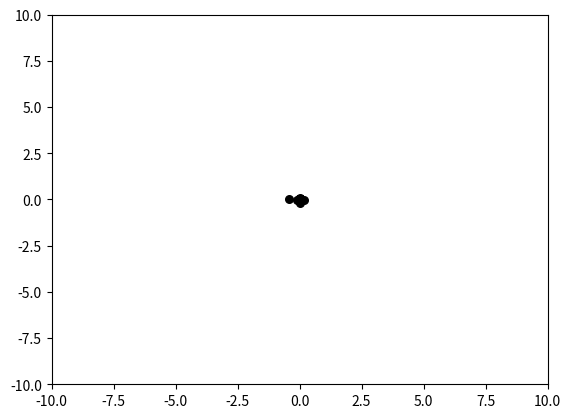

The script that saved this image:
import numpy as np
import matplotlib.pyplot as plt


class PSO(object):
    def __init__(self, population_size, max_steps):
        self.w = 0.6  # 惯性权重
        self.c1 = self.c2 = 2 #c1:认知，c2：社会
        self.population_size = population_size  # 粒子群数量
        self.dim = 2  # 搜索空间的维度
        self.max_steps = max_steps  # 迭代次数
        self.x_bound = [-10, 10]  # 解空间范围
        self.x = np.random.uniform(self.x_bound[0], self.x_bound[1],
                                   (self.population_size, self.dim))  # 初始化粒子群位置
        self.v = np.random.rand(self.population_size, self.dim)  # 初始化粒子群速度
        fitness = self.calculate_fitness(self.x)
        self.p = self.x  # 个体的最佳位置
        self.pg = self.x[np.argmin(fitness)]  # 全局最佳位置
        self.individual_best_fitness = fitness  # 个体的最优适应度
        self.global_best_fitness = np.max(fitness)  # 全局最佳适应度

    def calculate_fitness(self, x):
        return np.sum(np.square(x), axis=1)  #计算每个粒子的适应值

    def evolve(self):
        fig = plt.figure()
        for step in range(self.max_steps):
            r1 = np.random.rand(self.population_size, self.dim)
            r2 = np.random.rand(self.population_size, self.dim)
            # 更新速度和权重
            self.v = self.w*self.v+self.c1*r1*(self.p-self.x)+self.c2*r2*(self.pg-self.x)
            self.x = self.v + self.x
            plt.clf()
            plt.scatter(self.x[:, 0], self.x[:, 1], s=30, color='k')#s是点的大小
            plt.xlim(self.x_bound[0], self.x_bound[1])
            plt.ylim(self.x_bound[0], self.x_bound[1])
            plt.pause(0.01)
            fitness = self.calculate_fitness(self.x)
            # 需要更新的个体
            update_id = np.greater(self.individual_best_fitness, fitness)#if 前>后，返回true，否则返回false
            self.p[update_id] = self.x[update_id]
            self.individual_best_fitness[update_id] = fitness[update_id]
            # 新一代出现了更小的fitness，所以更新全局最优fitness和位置
            if np.min(fitness) < self.global_best_fitness:
                self.pg = self.x[np.argmin(fitness)]
                self.global_best_fitness = np.min(fitness)
            print('best fitness: %.5f, mean fitness: %.5f' % (self.global_best_fitness, np.mean(fitness)))

if __name__=="__main__":
    pso = PSO(100, 100)
    pso.evolve()
    plt.show()
